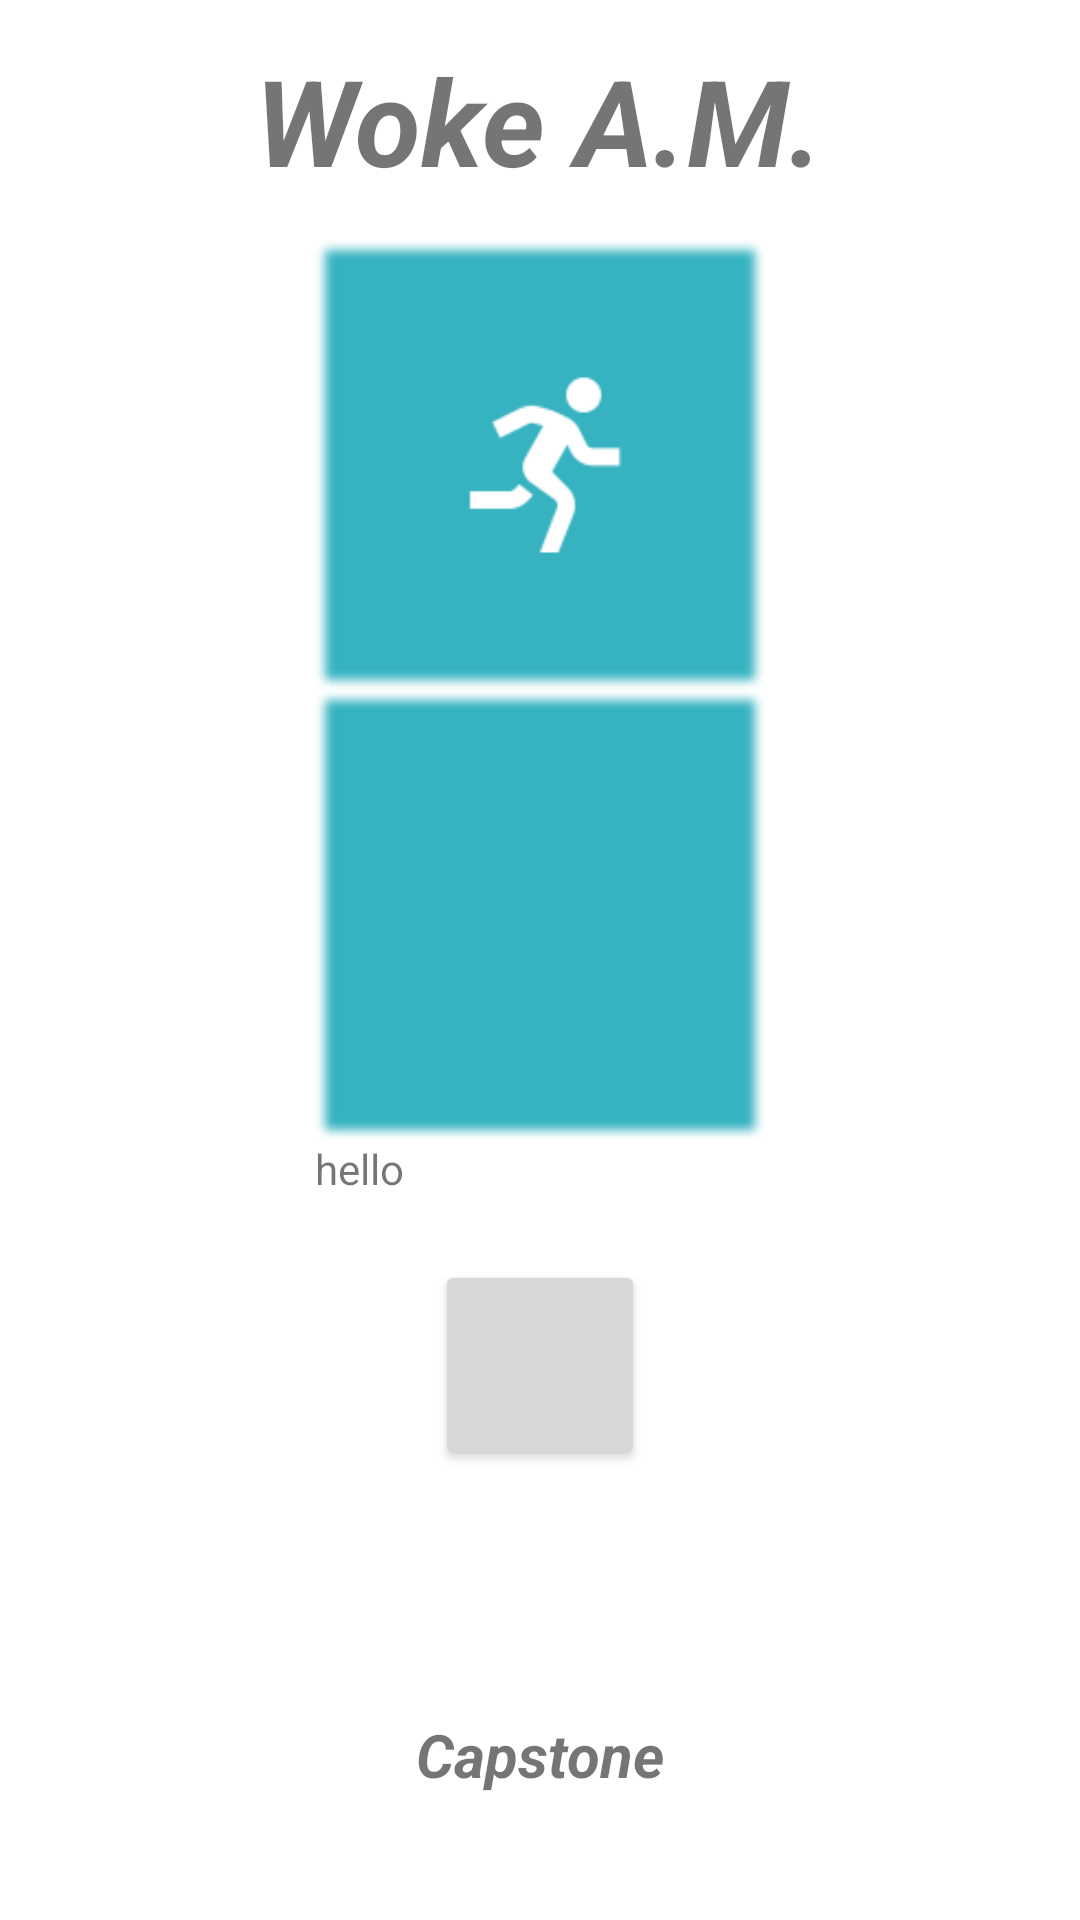

Reconstruct the res/layout file that produces this screen, plus the resources it refers to.
<!-- AndroidManifest.xml: application theme AppTheme -->
<!-- res/layout/activity_main.xml -->
<?xml version="1.0" encoding="utf-8"?>
<LinearLayout
    xmlns:android="http://schemas.android.com/apk/res/android"
    android:layout_width="match_parent"
    android:layout_height="match_parent"
    android:orientation="vertical"
    android:background="@drawable/background">

    <FrameLayout
        android:layout_width="match_parent"
        android:layout_height="80dp">
        <TextView
            android:layout_width="wrap_content"
            android:layout_height="wrap_content"
            android:text="Woke A.M."
            android:layout_gravity="center"
            android:textStyle="bold|italic"
            android:textSize="40dp"
            />
    </FrameLayout>


    <LinearLayout
        android:layout_width="wrap_content"
        android:layout_height="wrap_content"
        android:orientation="vertical"
        android:layout_gravity="center">

        <FrameLayout
            android:layout_width="150dp"
            android:layout_height="150dp"
            android:layout_gravity="center">

            <ImageView
                android:layout_width="300dp"
                android:layout_height="match_parent"
                android:src="@drawable/button_background"
                android:layout_gravity="center"/>

            <Button
                android:id="@+id/btn_start"
                android:layout_width="70dp"
                android:layout_height="70dp"
                android:background="@drawable/exercise"
                android:layout_gravity="center"/>
        </FrameLayout>

        <FrameLayout
            android:layout_width="150dp"
            android:layout_height="150dp"
            android:layout_gravity="center">

            <ImageView
                android:layout_width="300dp"
                android:layout_height="match_parent"
                android:src="@drawable/button_background"
                android:layout_gravity="center"/>

            <Button
                android:id="@+id/btn_settings"
                android:layout_width="70dp"
                android:layout_height="70dp"
                android:background="@drawable/settings_icon"
                android:layout_gravity="center"/>
        </FrameLayout>
        <FrameLayout
            android:layout_width="150dp"
            android:layout_height="150dp"
            android:layout_gravity="center">

            <TextView
                android:layout_width="70dp"
                android:layout_height="70dp"
                android:id="@+id/textView1"
                android:text="hello"/>


            <Button
                android:id="@+id/button1"
                android:layout_width="70dp"
                android:layout_height="70dp"
                android:layout_gravity="center"/>
        </FrameLayout>



    </LinearLayout>

    <FrameLayout
        android:layout_width="match_parent"
        android:layout_height="match_parent"
        android:layout_gravity="center">

        <TextView
            android:layout_width="match_parent"
            android:layout_height="match_parent"
            android:text="Capstone"
            android:gravity="center"
            android:textStyle="bold|italic"
            android:textSize="20dp"
            />
    </FrameLayout>






</LinearLayout>
<!-- resources referenced by this layout -->
<resources>
  <!-- drawable button_background: png bitmap (drawable, 3543 bytes) -->
  <!-- drawable exercise: png bitmap (drawable, 1588 bytes) -->
  <style name="AppTheme" parent="Theme.AppCompat.Light.NoActionBar">
          
          <item name="colorPrimary">@color/colorPrimary</item>
          <item name="colorPrimaryDark">@color/colorPrimaryDark</item>
          <item name="colorAccent">@color/colorAccent</item>
          <item name="android:windowBackground">@drawable/background</item>
      </style>
  <color name="colorPrimary">#36b2c0</color>
  <color name="colorPrimaryDark">#36b2c0</color>
  <color name="colorAccent">#FF4081</color>
</resources>
